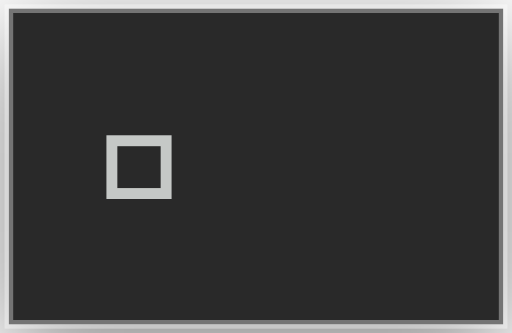
t = 0.00 s
t = 0.16 s: frame unchanged from t = 0.00 s, image omitted
t = 0.32 s: frame unchanged from t = 0.00 s, image omitted
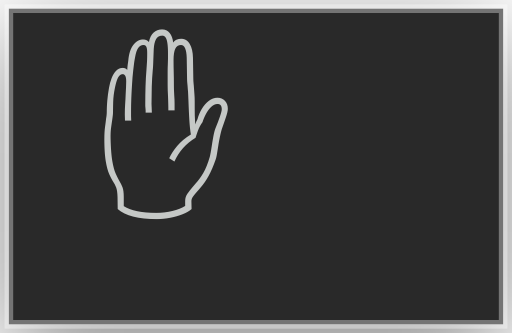
t = 0.48 s
t = 0.64 s: frame unchanged from t = 0.48 s, image omitted
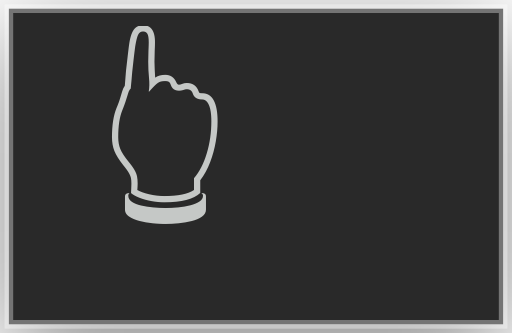
t = 0.80 s

The animated SVG that drew these frames (rendered in a browser with its animation timeline set to each time). Animation: 6 CSS @keyframes rules; one cycle of 0.96 s, repeats indefinitely.

<?xml version="1.0" encoding="UTF-8"?>
<svg viewBox="0 0 59 38.4" xmlns="http://www.w3.org/2000/svg">
<!-- @generated by Click Extra 9.0.0.dev0 -->
<!-- @recording frames=6 period=0.96s digest=b9b1c6126ad66bae -->
<style>
    .spinner-fingerDance-matrix {
        font-family: 'Fira Code', 'Cascadia Code', Menlo, Consolas, monospace;
        font-size: 20px;
        line-height: 24.4px;
        font-variant-east-asian: full-width;
    }
    .spinner-fingerDance-title {
        font-size: 18px;
        font-weight: bold;
        font-family: 'Fira Code', 'Cascadia Code', Menlo, Consolas, monospace;
    }
    .spinner-fingerDance-r1 { fill: #c5c8c6 }
    @media (prefers-reduced-motion: no-preference) {
    @keyframes spinner-fingerDance-f0 { 0% { visibility: visible; opacity: 1; } 16.6667% { visibility: hidden; opacity: 0; } }
    .spinner-fingerDance-f0 { animation: spinner-fingerDance-f0 0.96s step-end infinite; }
    @keyframes spinner-fingerDance-f1 { 0% { visibility: hidden; opacity: 0; } 16.6667% { visibility: visible; opacity: 1; } 33.3333% { visibility: hidden; opacity: 0; } }
    .spinner-fingerDance-f1 { animation: spinner-fingerDance-f1 0.96s step-end infinite; }
    @keyframes spinner-fingerDance-f2 { 0% { visibility: hidden; opacity: 0; } 33.3333% { visibility: visible; opacity: 1; } 50% { visibility: hidden; opacity: 0; } }
    .spinner-fingerDance-f2 { animation: spinner-fingerDance-f2 0.96s step-end infinite; }
    @keyframes spinner-fingerDance-f3 { 0% { visibility: hidden; opacity: 0; } 50% { visibility: visible; opacity: 1; } 66.6667% { visibility: hidden; opacity: 0; } }
    .spinner-fingerDance-f3 { animation: spinner-fingerDance-f3 0.96s step-end infinite; }
    @keyframes spinner-fingerDance-f4 { 0% { visibility: hidden; opacity: 0; } 66.6667% { visibility: visible; opacity: 1; } 83.3333% { visibility: hidden; opacity: 0; } }
    .spinner-fingerDance-f4 { animation: spinner-fingerDance-f4 0.96s step-end infinite; }
    @keyframes spinner-fingerDance-f5 { 0% { visibility: hidden; opacity: 0; } 83.3333% { visibility: visible; opacity: 1; } 100% { visibility: hidden; opacity: 0; } }
    .spinner-fingerDance-f5 { animation: spinner-fingerDance-f5 0.96s step-end infinite; }
    }
</style>
<defs><clipPath id="spinner-fingerDance-clip"><rect x="11" y="3" width="36.6" height="24.4"/></clipPath><filter id="spinner-fingerDance-shadow" x="-50%" y="-50%" width="200%" height="200%"><feGaussianBlur in="SourceAlpha" stdDeviation="6"/><feOffset dx="0" dy="3" result="cast"/><feFlood flood-color="rgba(0,0,0,0.5)"/><feComposite in2="cast" operator="in" result="shadow"/><feComposite in="shadow" in2="SourceAlpha" operator="out"/></filter></defs>
<rect filter="url(#spinner-fingerDance-shadow)" x="1" y="1" width="57" height="36.4" rx="0"/>
<rect fill="#292929" stroke="rgba(255,255,255,0.35)" stroke-width="1" x="1" y="1" width="57" height="36.4" rx="0"/>
<g clip-path="url(#spinner-fingerDance-clip)"><g transform="translate(11, 3)"><g class="spinner-fingerDance-f0" visibility="hidden" opacity="0"><g class="spinner-fingerDance-matrix" font-family="monospace" font-size="20" fill="#c5c8c6"><text class="spinner-fingerDance-r1" x="0" textLength="24.4" y="20">🤘</text></g></g><g class="spinner-fingerDance-f1" visibility="hidden" opacity="0"><g class="spinner-fingerDance-matrix" font-family="monospace" font-size="20" fill="#c5c8c6"><text class="spinner-fingerDance-r1" x="0" textLength="24.4" y="20">🤟</text></g></g><g class="spinner-fingerDance-f2" visibility="hidden" opacity="0"><g class="spinner-fingerDance-matrix" font-family="monospace" font-size="20" fill="#c5c8c6"><text class="spinner-fingerDance-r1" x="0" textLength="24.4" y="20">🖖</text></g></g><g class="spinner-fingerDance-f3" visibility="hidden" opacity="0"><g class="spinner-fingerDance-matrix" font-family="monospace" font-size="20" fill="#c5c8c6"><text class="spinner-fingerDance-r1" x="0" textLength="24.4" y="20">✋</text></g></g><g class="spinner-fingerDance-f4" visibility="hidden" opacity="0"><g class="spinner-fingerDance-matrix" font-family="monospace" font-size="20" fill="#c5c8c6"><text class="spinner-fingerDance-r1" x="0" textLength="24.4" y="20">🤚</text></g></g><g class="spinner-fingerDance-f5"><g class="spinner-fingerDance-matrix" font-family="monospace" font-size="20" fill="#c5c8c6"><text class="spinner-fingerDance-r1" x="0" textLength="24.4" y="20">👆</text></g></g></g></g>
</svg>
